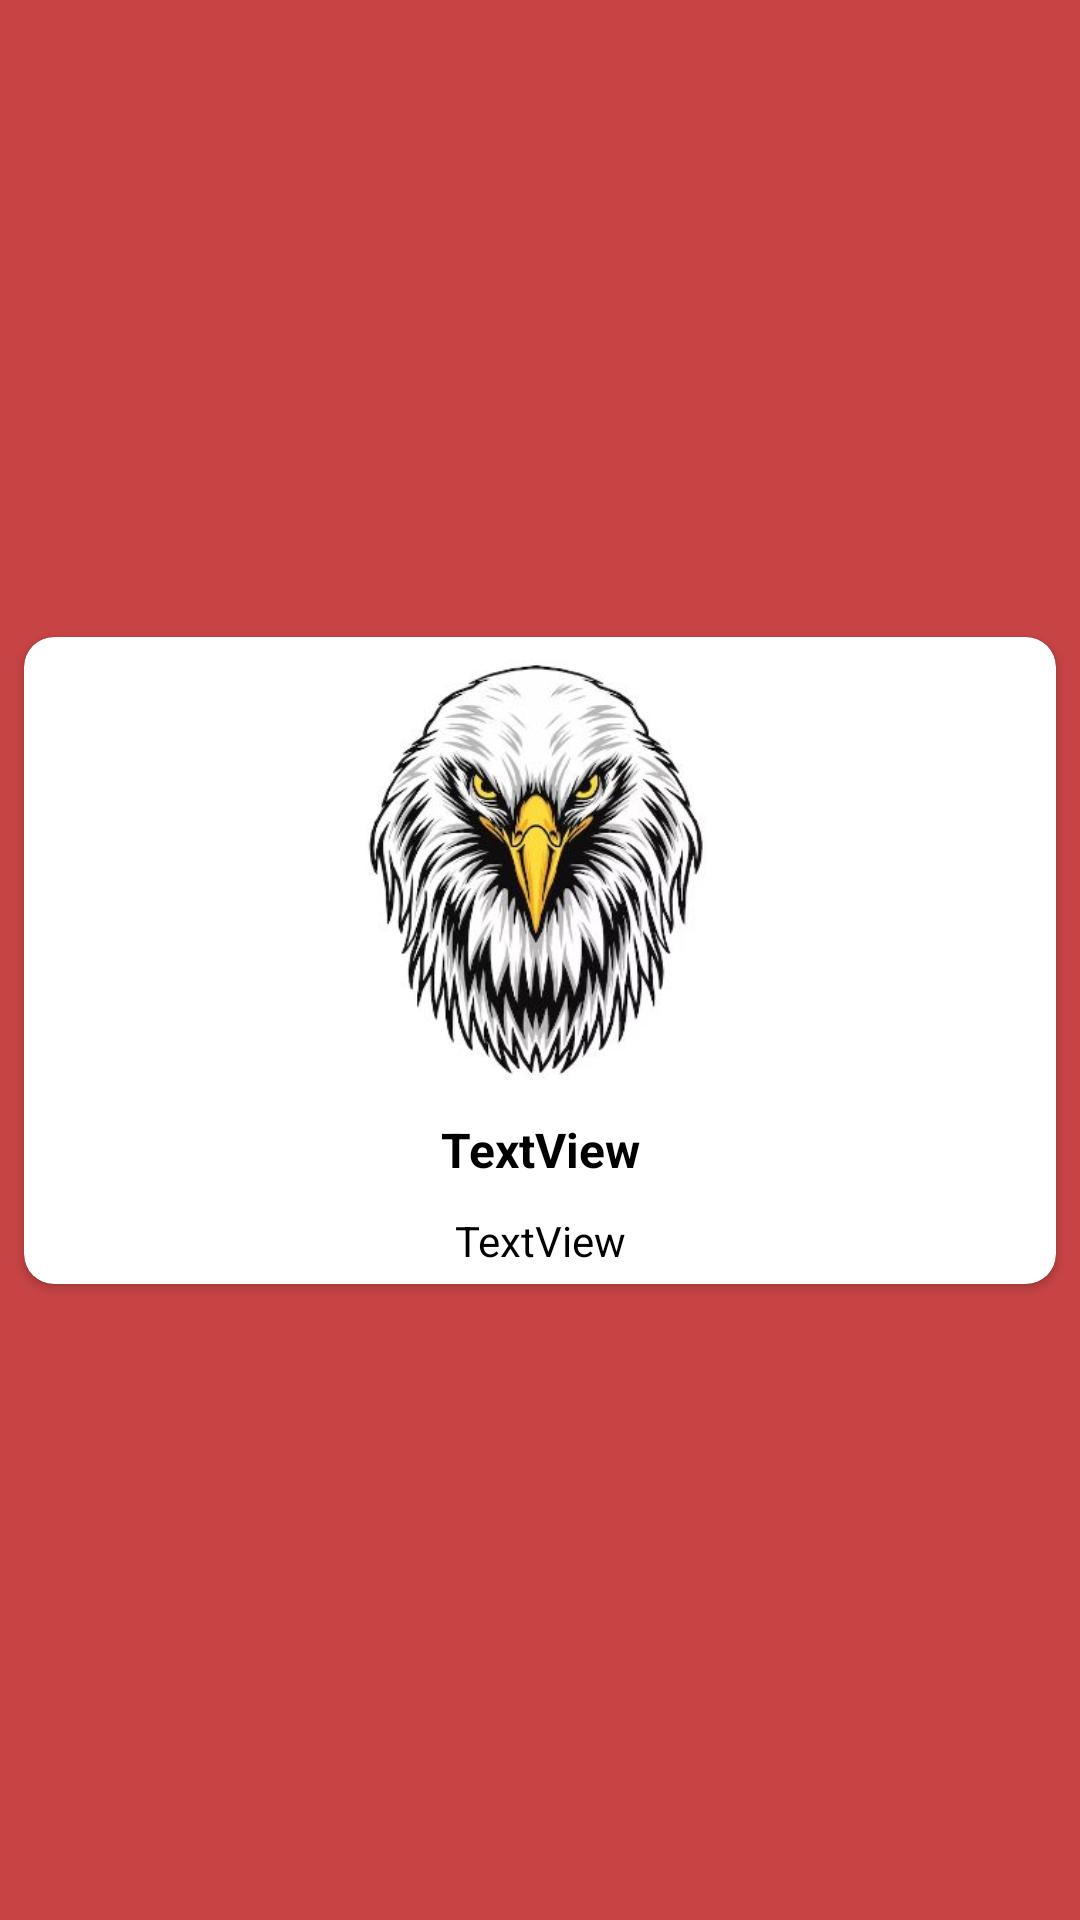

Here is an Android app screen rendered from its layout file. Give the layout XML and the strings, colors and styles it references.
<!-- AndroidManifest.xml: application theme Theme.MyOwnBottomNavigation -->
<!-- res/layout/animal_item.xml -->
<?xml version="1.0" encoding="utf-8"?>
<androidx.constraintlayout.widget.ConstraintLayout xmlns:android="http://schemas.android.com/apk/res/android"
    xmlns:app="http://schemas.android.com/apk/res-auto"
    xmlns:tools="http://schemas.android.com/tools"
    android:id="@+id/layout_animal_item"
    android:layout_width="match_parent"
    android:layout_height="wrap_content"
    android:background="#C84444">

    <androidx.cardview.widget.CardView
        android:layout_width="match_parent"
        android:layout_height="wrap_content"
        android:layout_margin="8dp"
        app:cardCornerRadius="10dp"
        app:layout_constraintBottom_toBottomOf="parent"
        app:layout_constraintTop_toTopOf="parent">

        <LinearLayout
            android:layout_width="match_parent"
            android:layout_height="match_parent"
            android:orientation="vertical">

            <ImageView
                android:id="@+id/image_view_animal"
                android:layout_width="150dp"
                android:layout_height="150dp"
                android:layout_gravity="center_horizontal"
                app:srcCompat="@drawable/eagle" />

            <TextView
                android:id="@+id/class_text_view_animal"
                android:layout_width="match_parent"
                android:layout_height="wrap_content"
                android:layout_marginTop="10dp"
                android:fontFamily="sans-serif"
                android:gravity="center"
                android:text="TextView"
                android:textColor="@color/black"
                android:textSize="16sp"
                android:textStyle="bold" />

            <TextView
                android:id="@+id/paws_text_view_animal"
                android:layout_width="match_parent"
                android:layout_height="wrap_content"
                android:layout_marginTop="10dp"
                android:layout_marginBottom="5dp"
                android:fontFamily="sans-serif"
                android:gravity="center"
                android:text="TextView"
                android:textColor="@color/black"
                android:textStyle="normal" />

        </LinearLayout>
    </androidx.cardview.widget.CardView>
</androidx.constraintlayout.widget.ConstraintLayout>
<!-- resources referenced by this layout -->
<resources>
  <!-- drawable eagle: jpg bitmap (drawable, 30818 bytes) -->
  <style name="Theme.MyOwnBottomNavigation" parent="Theme.MaterialComponents.DayNight.DarkActionBar">
          
          <item name="colorPrimary">@color/teal_700</item>
          <item name="colorPrimaryVariant">@color/purple_700</item>
          <item name="colorOnPrimary">@color/white</item>
          
          <item name="colorSecondary">@color/teal_200</item>
          <item name="colorSecondaryVariant">@color/teal_700</item>
          <item name="colorOnSecondary">@color/black</item>
          
          <item name="android:statusBarColor">?attr/colorPrimaryVariant</item>
          
          <item name="android:windowFullscreen">true</item>
      </style>
  <!-- not gathered from this repository: default colours our renderer supplied (Android Studio template values) -->
  <color name="purple_700">#FF3700B3</color>
  <color name="teal_200">#FF03DAC5</color>
  <color name="teal_700">#FF018786</color>
  <color name="black">#FF000000</color>
  <color name="white">#FFFFFFFF</color>
</resources>
